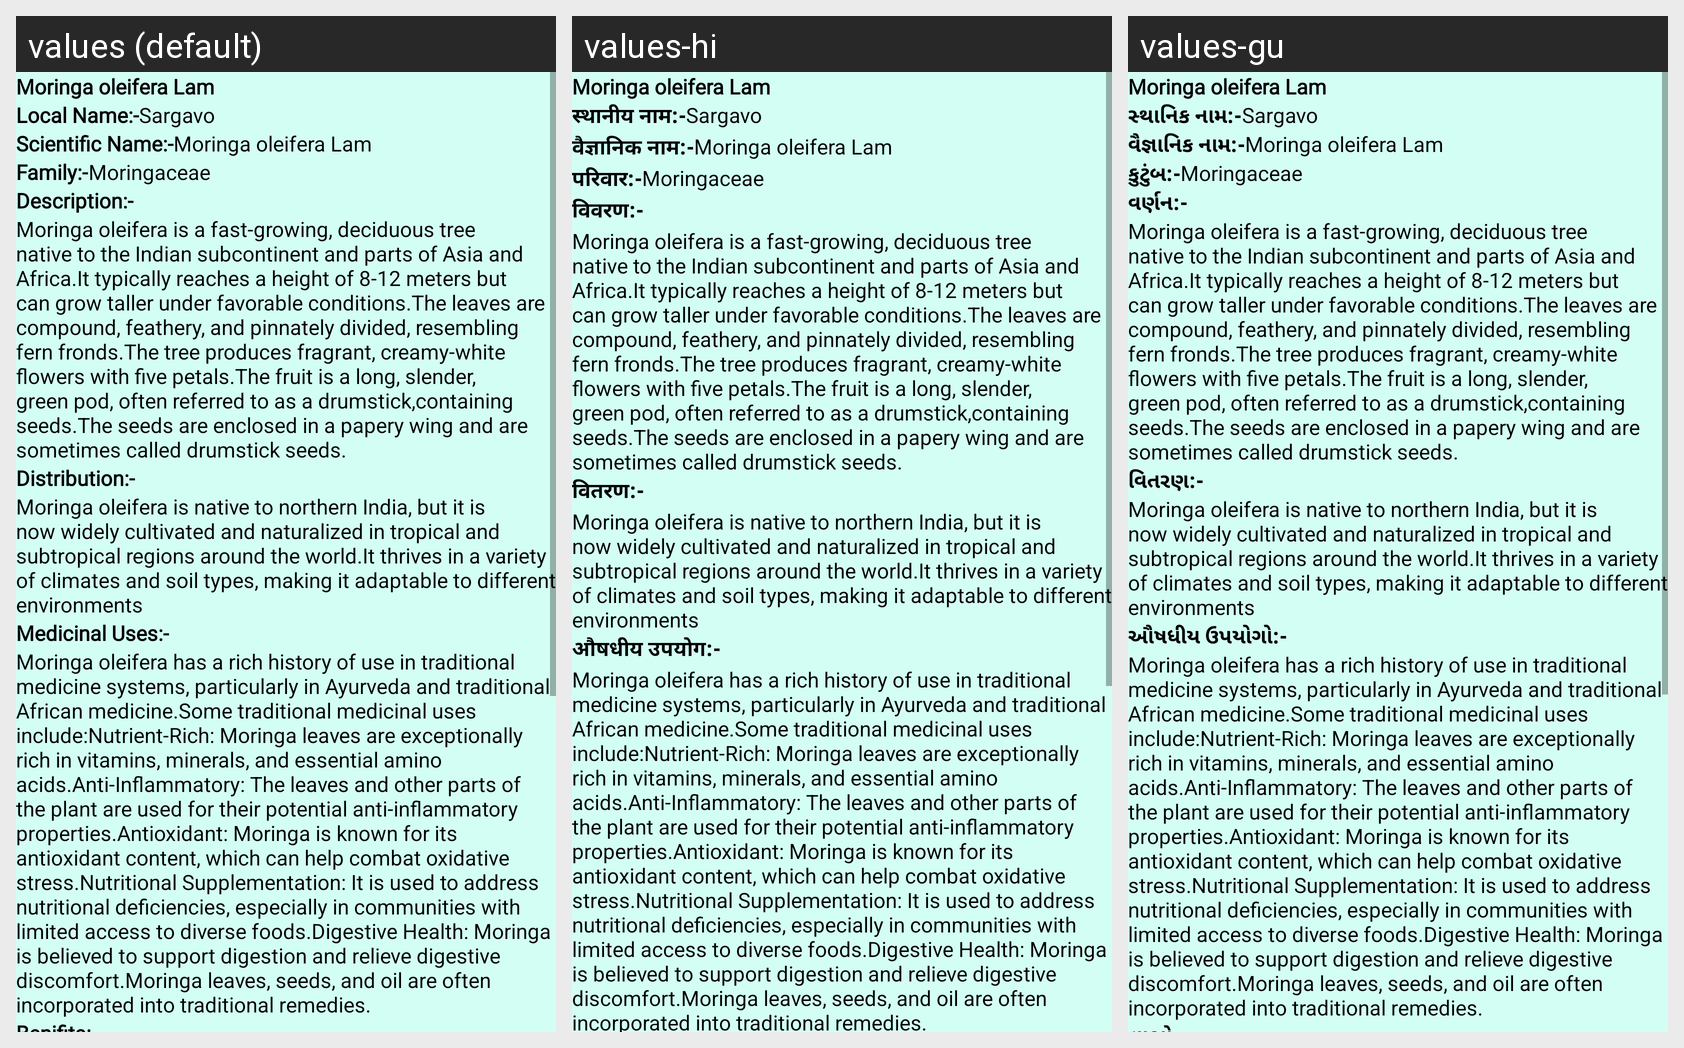

Locale-by-locale string values for the Android screen shown in this grid:
Android screen res/layout/activity_plant44.xml rendered under 3 locales, left to right: values (default), values-hi, values-gu. Device: Nexus 5 (rendered at 1080×1920; each locale shown at half size, 540×960, under a caption strip naming it); theme NoActionBar.
Strings drawn on this screen, with the default value and each locale's value (text and hints the layout hard-codes, and strings that could not be matched under every locale, appear in the picture but are not listed):

p44
  values: Moringa oleifera Lam
  values-hi: Moringa oleifera Lam  [not translated; the default value is used]
  values-gu: Moringa oleifera Lam  [not translated; the default value is used]

Local_name
  values: Local Name:-
  values-hi: स्थानीय नाम:-
  values-gu: સ્થાનિક નામ:-

l44
  values: Sargavo
  values-hi: Sargavo  [not translated; the default value is used]
  values-gu: Sargavo  [not translated; the default value is used]

scientific_name
  values: Scientific Name:-
  values-hi: वैज्ञानिक नाम:-
  values-gu: વૈજ્ઞાનિક નામ:-

s44
  values: Moringa oleifera Lam
  values-hi: Moringa oleifera Lam  [not translated; the default value is used]
  values-gu: Moringa oleifera Lam  [not translated; the default value is used]

family
  values: Family:-
  values-hi: परिवार:-
  values-gu: કુટુંબ:-

f44
  values: Moringaceae
  values-hi: Moringaceae  [not translated; the default value is used]
  values-gu: Moringaceae  [not translated; the default value is used]

Description
  values: Description:-
  values-hi: विवरण:-
  values-gu: વર્ણન:-

d44
  values: Moringa oleifera is a fast-growing, deciduous tree native to the Indian subcontinent and parts of Asia and Africa.It typically reaches a height of 8-12 meters but can grow taller under favorable conditions.The leaves are compound, feathery, and pinnately divided, resembling fern fronds.The tree produces fragrant, creamy-white flowers with five petals.The fruit is a long, slender, green pod, often …[clipped]
  values-hi: Moringa oleifera is a fast-growing, deciduous tree native to the Indian subcontinent and parts of Asia and Africa.It typically reaches a height of 8-12 meters but can grow taller under favorable conditions.The leaves are compound, feathery, and pinnately divided, resembling fern fronds.The tree produces fragrant, creamy-white flowers with five petals.The fruit is a long, slender, green pod, often …[clipped]  [not translated; the default value is used]
  values-gu: Moringa oleifera is a fast-growing, deciduous tree native to the Indian subcontinent and parts of Asia and Africa.It typically reaches a height of 8-12 meters but can grow taller under favorable conditions.The leaves are compound, feathery, and pinnately divided, resembling fern fronds.The tree produces fragrant, creamy-white flowers with five petals.The fruit is a long, slender, green pod, often …[clipped]  [not translated; the default value is used]

Distribution
  values: Distribution:-
  values-hi: वितरण:-
  values-gu: વિતરણ:-

dt44
  values: Moringa oleifera is native to northern India, but it is now widely cultivated and naturalized in tropical and subtropical regions around the world.It thrives in a variety of climates and soil types, making it adaptable to different environments
  values-hi: Moringa oleifera is native to northern India, but it is now widely cultivated and naturalized in tropical and subtropical regions around the world.It thrives in a variety of climates and soil types, making it adaptable to different environments  [not translated; the default value is used]
  values-gu: Moringa oleifera is native to northern India, but it is now widely cultivated and naturalized in tropical and subtropical regions around the world.It thrives in a variety of climates and soil types, making it adaptable to different environments  [not translated; the default value is used]

Medicinal_uses
  values: Medicinal Uses:-
  values-hi: औषधीय उपयोग:-
  values-gu: ઔષધીય ઉપયોગો:-

m44
  values: Moringa oleifera has a rich history of use in traditional medicine systems, particularly in Ayurveda and traditional African medicine.Some traditional medicinal uses include:Nutrient-Rich: Moringa leaves are exceptionally rich in vitamins, minerals, and essential amino acids.Anti-Inflammatory: The leaves and other parts of the plant are used for their potential anti-inflammatory …[clipped]
  values-hi: Moringa oleifera has a rich history of use in traditional medicine systems, particularly in Ayurveda and traditional African medicine.Some traditional medicinal uses include:Nutrient-Rich: Moringa leaves are exceptionally rich in vitamins, minerals, and essential amino acids.Anti-Inflammatory: The leaves and other parts of the plant are used for their potential anti-inflammatory …[clipped]  [not translated; the default value is used]
  values-gu: Moringa oleifera has a rich history of use in traditional medicine systems, particularly in Ayurveda and traditional African medicine.Some traditional medicinal uses include:Nutrient-Rich: Moringa leaves are exceptionally rich in vitamins, minerals, and essential amino acids.Anti-Inflammatory: The leaves and other parts of the plant are used for their potential anti-inflammatory …[clipped]  [not translated; the default value is used]
